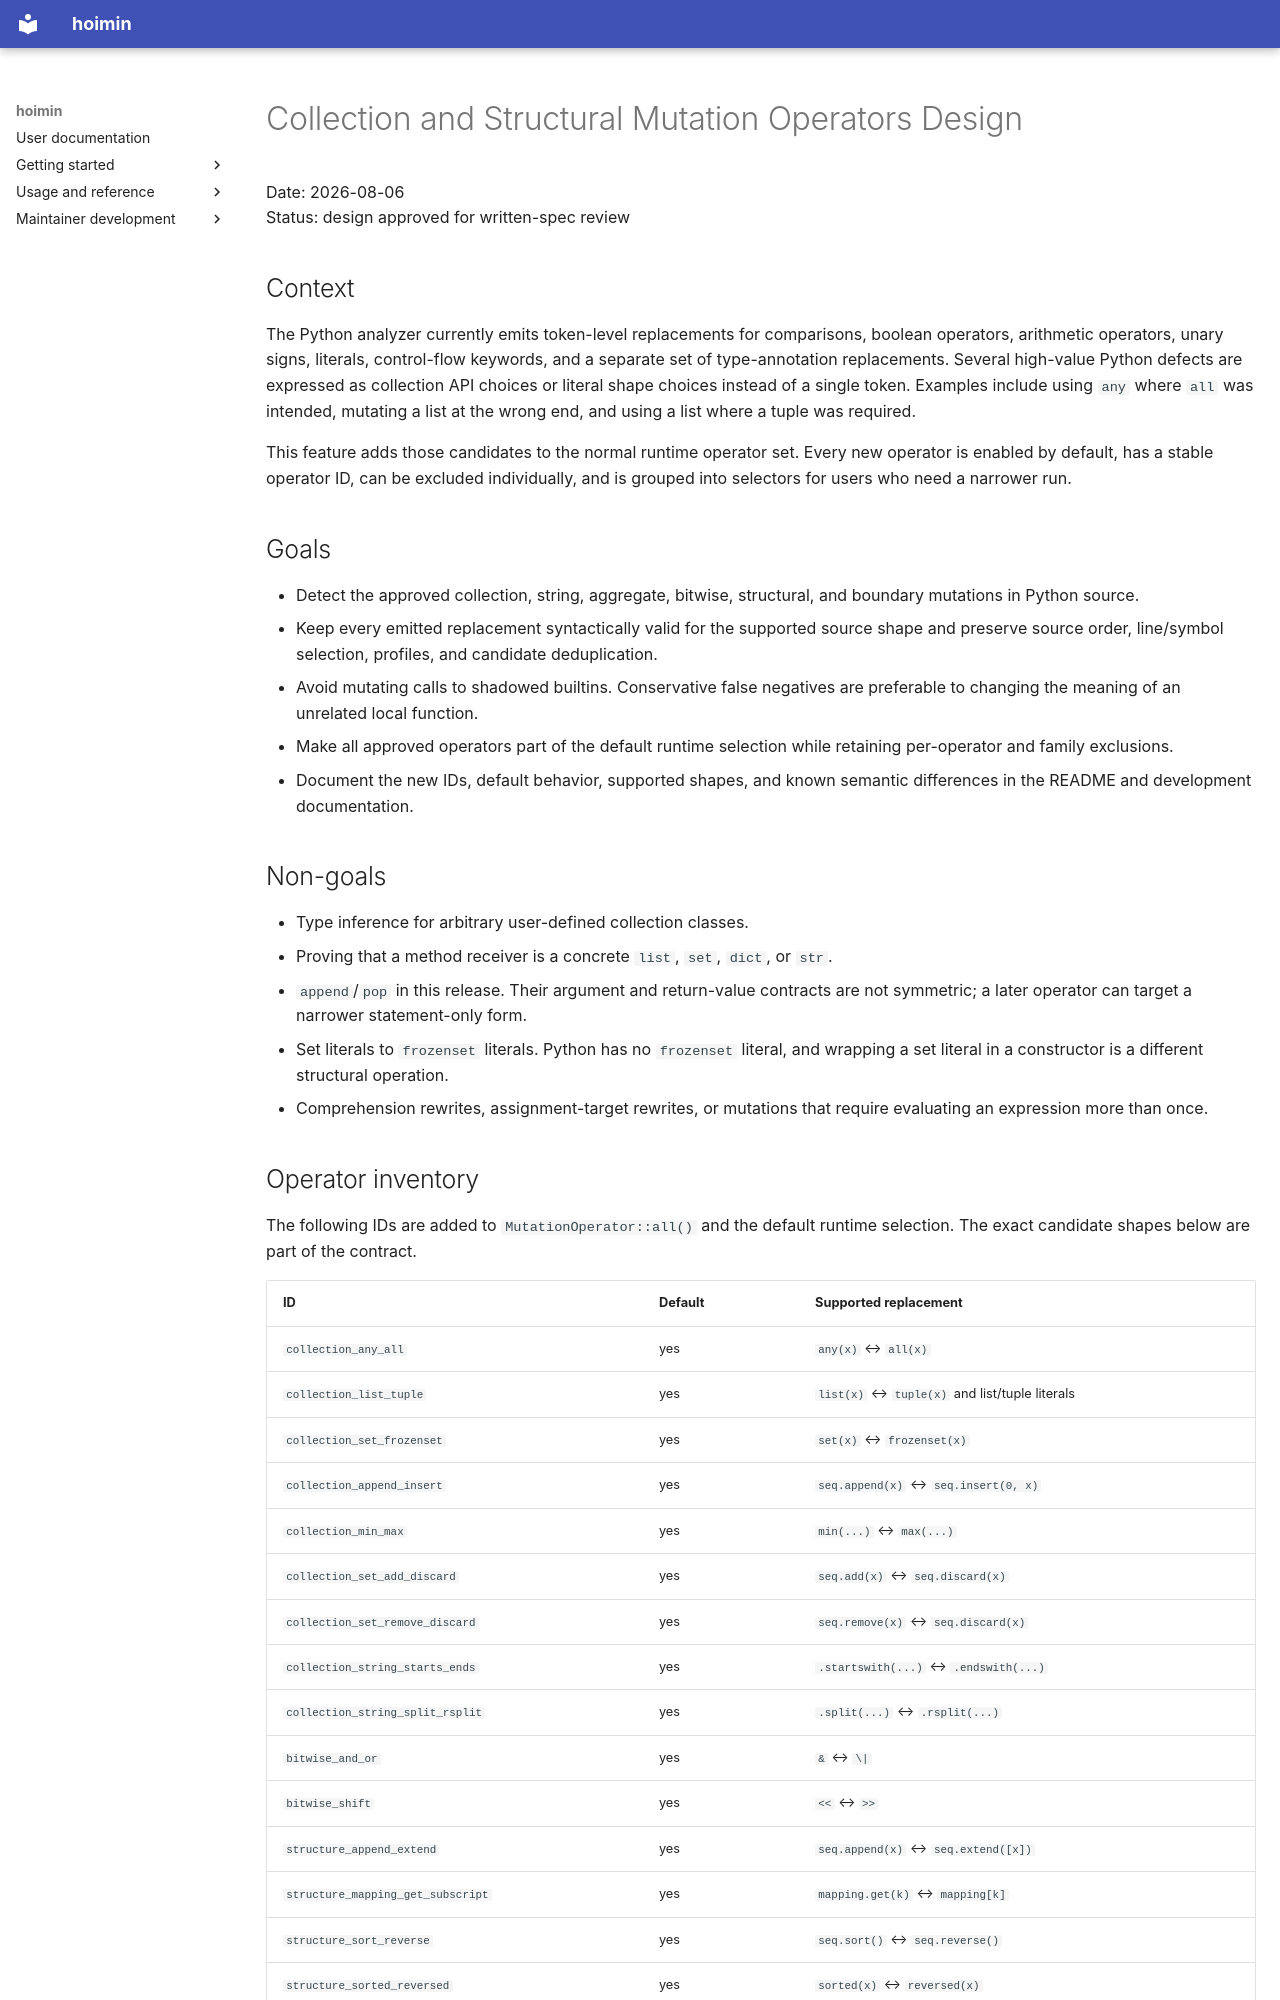

repository: HayaoSuzuki/hoimin · page: development/work/designs/2026-08-06-collection-and-structural-mutation-operators-design/index.html · generator: mkdocs

# Collection and Structural Mutation Operators Design

Date: 2026-08-06  
Status: design approved for written-spec review

## Context

The Python analyzer currently emits token-level replacements for comparisons,
boolean operators, arithmetic operators, unary signs, literals, control-flow
keywords, and a separate set of type-annotation replacements. Several
high-value Python defects are expressed as collection API choices or literal
shape choices instead of a single token. Examples include using `any` where
`all` was intended, mutating a list at the wrong end, and using a list where a
tuple was required.

This feature adds those candidates to the normal runtime operator set. Every
new operator is enabled by default, has a stable operator ID, can be excluded
individually, and is grouped into selectors for users who need a narrower run.

## Goals

- Detect the approved collection, string, aggregate, bitwise, structural, and
  boundary mutations in Python source.
- Keep every emitted replacement syntactically valid for the supported source
  shape and preserve source order, line/symbol selection, profiles, and
  candidate deduplication.
- Avoid mutating calls to shadowed builtins. Conservative false negatives are
  preferable to changing the meaning of an unrelated local function.
- Make all approved operators part of the default runtime selection while
  retaining per-operator and family exclusions.
- Document the new IDs, default behavior, supported shapes, and known semantic
  differences in the README and development documentation.

## Non-goals

- Type inference for arbitrary user-defined collection classes.
- Proving that a method receiver is a concrete `list`, `set`, `dict`, or `str`.
- `append`/`pop` in this release. Their argument and return-value contracts are
  not symmetric; a later operator can target a narrower statement-only form.
- Set literals to `frozenset` literals. Python has no `frozenset` literal, and
  wrapping a set literal in a constructor is a different structural operation.
- Comprehension rewrites, assignment-target rewrites, or mutations that require
  evaluating an expression more than once.

## Operator inventory

The following IDs are added to `MutationOperator::all()` and the default
runtime selection. The exact candidate shapes below are part of the contract.

| ID | Default | Supported replacement |
| --- | --- | --- |
| `collection_any_all` | yes | `any(x)` ↔ `all(x)` |
| `collection_list_tuple` | yes | `list(x)` ↔ `tuple(x)` and list/tuple literals |
| `collection_set_frozenset` | yes | `set(x)` ↔ `frozenset(x)` |
| `collection_append_insert` | yes | `seq.append(x)` ↔ `seq.insert(0, x)` |
| `collection_min_max` | yes | `min(...)` ↔ `max(...)` |
| `collection_set_add_discard` | yes | `seq.add(x)` ↔ `seq.discard(x)` |
| `collection_set_remove_discard` | yes | `seq.remove(x)` ↔ `seq.discard(x)` |
| `collection_string_starts_ends` | yes | `.startswith(...)` ↔ `.endswith(...)` |
| `collection_string_split_rsplit` | yes | `.split(...)` ↔ `.rsplit(...)` |
| `bitwise_and_or` | yes | `&` ↔ `\|` |
| `bitwise_shift` | yes | `<<` ↔ `>>` |
| `structure_append_extend` | yes | `seq.append(x)` ↔ `seq.extend([x])` |
| `structure_mapping_get_subscript` | yes | `mapping.get(k)` ↔ `mapping[k]` |
| `structure_sort_reverse` | yes | `seq.sort()` ↔ `seq.reverse()` |
| `structure_sorted_reversed` | yes | `sorted(x)` ↔ `reversed(x)` |
| `structure_index_neighbor` | yes | integer literal indices move by one |
| `structure_slice_neighbor` | yes | integer literal slice bounds move by one |

The names are intentionally independent even when two operators share a
method. For example, users can exclude `structure_append_extend` while
retaining `collection_append_insert`.

## Candidate semantics
